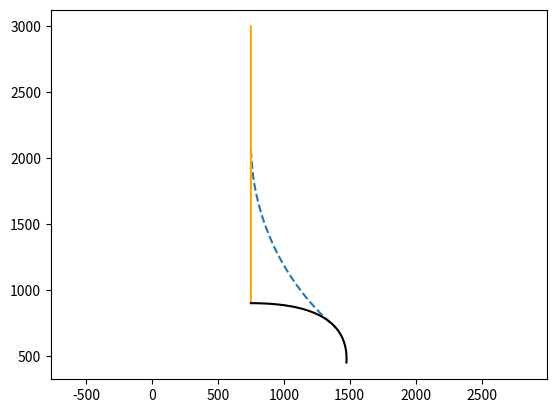

This chart was generated by the following Python code:
import numpy as np
import sympy as sp
import scipy
import math
import matplotlib.pyplot as plt

def bezier_derivatives_control_points(control_points, n_derivatives):
    """
    Compute control points of the successive derivatives of a given bezier curve.

    A derivative of a bezier curve is a bezier curve.
    See https://pomax.github.io/bezierinfo/#derivatives
    for detailed explanations

    :param control_points: (numpy array)
    :param n_derivatives: (int)
    e.g., n_derivatives=2 -> compute control points for first and second derivatives
    :return: ([numpy array])
    """
    w = {0: control_points}
    for i in range(n_derivatives):
        n = len(w[i])
        w[i + 1] = np.array([(n - 1) * (w[i][j + 1] - w[i][j])
                             for j in range(n - 1)])
    return w

def bernstein_poly(n, i, t):
    """
    Bernstein polynom.

    :param n: (int) polynom degree
    :param i: (int)
    :param t: (float)
    :return: (float)
    """
    return scipy.special.comb(n, i) * t ** i * (1 - t) ** (n - i)

def bezier(t, control_points):
    """
    Return one point on the bezier curve.

    :param t: (float) number in [0, 1]
    :param control_points: (numpy array)
    :return: (numpy array) Coordinates of the point
    """
    n = len(control_points) - 1
    return np.sum([bernstein_poly(n, i, t) * control_points[i] for i in range(n + 1)], axis=0)

def manual_bez(P0, P1, P2, points):
    t = np.linspace(0,1,points)
    return [(P1[0] + (P0[0]-P1[0])*(1 - t)**2 +(P2[0]-P1[0])*t**2),(P1[1] + (P0[1]-P1[1])*(1 - t)**2 +(P2[1]-P1[1])*t**2)]

if __name__ == '__main__':
    velocity = 111.6
    pi = np.pi

    t_vals = []
    central_angle_l = []
    exitLength_l = []
    exitTOA_l = []
    # sols = []
    angles = []
    exit_angle = []
    int_point = []
    center = []
    y_path = [i for i in range(900, 3000)]
    x = [750 for i in y_path]
    int_angles = []

    nodes2 = [np.array([1475, 1000, 750]).flatten(),np.array([450, 1000, 900]).flatten()]
    t_start = 0.35678391959798994
    # t_start = 0.5
    cp = np.array([[nodes2[0][0],nodes2[1][0]], [1500, 900], [nodes2[0][2],nodes2[1][2]]])

    optimal_bez2 = manual_bez([nodes2[0][0],nodes2[1][0]],
                                [1500, 900],
                                [nodes2[0][2],nodes2[1][2]], 200)
    
    for t in np.linspace(t_start, .9, 75):
        for ba in np.linspace(25, 45, 100):
            index = int(np.round(t*200))
            bezPos = [optimal_bez2[0][index], optimal_bez2[1][index]]
            # print(bezPos)
            bezPosPrev = [optimal_bez2[0][index-1], optimal_bez2[1][index-1]]
            bezHead = np.arctan2(bezPos[1] - bezPosPrev[1], bezPos[0] - bezPosPrev[0])
            # print(np.rad2deg(bezHead))
            tr = 111.6**2/(11.26*math.tan(np.deg2rad(ba)))
            h = bezPos[0] - tr*math.cos(bezHead)
            k = bezPos[1] + tr*math.sin(bezHead)
            # print(h, k)

            # x, y = sp.symbols('x, y')
            circ_int = np.sqrt(tr**2 - (750-h)**2)+k #Will be used to check if it intercepts
            # if circ_int>0:
            x_l = [i for i in np.linspace(750, bezPos[0])] #Space between nominal path and bez
            y = [k-np.sqrt(tr**2 - (x-h)**2) for x in x_l] #arc created by turn

            # y_path = [i for i in range(900, 2500)] #nominal path
            # path = [750 for i in y_path] #nominal path
            # print(x_l)
            int_angle = np.arctan2(y[0]-y[1], x_l[0] - x_l[1])

            if circ_int > 0 and np.isclose(pi/2, int_angle, np.deg2rad(15)):

                central_angle = pi + np.arctan2(y[-1]-k, x_l[-1] - h)
                central_angle_l.append(central_angle)

                exitLength = 2*pi*tr * (central_angle/(2*pi))
                exitLength_l.append(exitLength)

                exitTOA = exitLength/velocity
                exitTOA_l.append(exitTOA)

                int_point.append(circ_int)
                t_vals.append(t)
                angles.append(ba)
                center.append([h, k])
                int_angles.append(int_angle)
    
    print(len(exitTOA_l))
    # print(exitTOA_l)
    mindex = exitTOA_l.index(min(exitTOA_l))
    tFinal = int(np.round(t_vals[mindex]*200))
    realT = t_vals[mindex]
    centerFinal = center[mindex]
    bezPosFinal = [optimal_bez2[0][tFinal], optimal_bez2[1][tFinal]]
    trFinal = 111.6**2/(11.26*np.tan(np.deg2rad(angles[mindex])))
    x_l = [i for i in np.linspace(750, bezPosFinal[0])] #Space between nominal path and bez
    y = [centerFinal[1]-np.sqrt(trFinal**2 - (x-centerFinal[0])**2) for x in x_l] #arc created by turn

    print('T VALUE:', realT)
    print('TOA:', exitTOA_l[mindex])
    print('BANK ANGLE:', angles[mindex])
    print('INTERCEPTION ANGLE:', np.rad2deg(int_angles[mindex]))
    print('INTERCEPTION POINT:', (750,int_point[mindex]))


    plt.figure()
    plt.plot(x_l, y, linestyle = 'dashed')
    plt.plot(x, y_path, color = 'orange')
    plt.axis('equal')
    plt.plot(optimal_bez2[0], optimal_bez2[1], color = 'black')
    plt.show()
            # plt.pause(.1)

            # print(ba, t)
            # '''Find tangent'''
            # derivatives_cp = bezier_derivatives_control_points(cp, 2)
            # point = bezier(t, cp)
            # dt = bezier(t, derivatives_cp[1])
            # dt /= np.linalg.norm(dt, 2)
            # tangent = np.array([point, point + dt])
            # m = (tangent[1][1] - tangent[0][1])/(tangent[1][0]-tangent[0][0])
            # y_int = tangent[0][1] - tangent[0][0]*m

            # '''Solve Circles'''
            # tr = 111.6**2/(11.26*math.tan(np.deg2rad(ba)))
            # h, k = sp.symbols('h, k')
            # A1 = -m
            # B1 = 1
            # C1 = -y_int
            # h_tan = 750

            # case1_eq1 = (A1 * h + B1 * k + C1) / sp.sqrt(A1**2 + B1**2) - tr

            # case1_eq2 = (h - h_tan) - tr
            # case1_eq3 = (optimal_bez2[0][int(np.round(t*200))] - h)**2 + ((optimal_bez2[1][int(np.round(t*200))] - k))**2 -tr**2

            # # Solve each system separately
            # solution1 = sp.solve((case1_eq1, case1_eq2), (h, k))
            # h_var = float(solution1[h])
            # k_var = float(solution1[k])
            # sols.append([h_var, k_var])
            # circ_int = np.sqrt(tr**2 - (750-h_var)**2)+k_var
            # circ_int_prev = np.sqrt(tr**2 - (750.025-h_var)**2)+k_var

            # if circ_int>0:
            #     # print(ba, t)
            #     if int(np.round(t*200)) < 200:
            #         x_index = int(np.round(t*200))
            #     else:
            #         x_index = 199

            #     x_exit = [i for i in np.linspace(750, optimal_bez2[0][x_index], 100)]
            #     x_exit_l.append(x_exit)

            #     y_exit = [k_var-np.sqrt(tr**2 - (x-h_var)**2) for x in x_exit]
            #     y_exit_l.append(y_exit)

            #     central_angle = pi + np.arctan2(y_exit[-1]-k_var, x_exit[-1] - h_var)
            #     central_angle_l.append(central_angle)

            #     exitLength = 2*pi*tr * (central_angle/(2*pi))
            #     exitLength_l.append(exitLength)

            #     exitTOA = exitLength/velocity
            #     exitTOA_l.append(exitTOA)

            #     int_point.append(circ_int)
            #     t_vals.append(t)
            #     angles.append(ba)
            #     print('t:', t, 'bank angle:',  ba, 'exit TOA:', exitTOA)
            #     plt.figure(1)
            #     plt.plot(optimal_bez2[0], optimal_bez2[1], color = 'black')
            #     plt.plot(x, y, color = 'orange')
            #     plt.plot(x_exit, y_exit, linestyle = 'dashed')
            #     plt.axis('equal')
            #     plt.show()
                
                
    
    
    # mindex = exitTOA_l.index(min(exitTOA_l))


    # finalExitTOA = exitTOA_l[mindex]
    # finalExitLength = exitLength_l[mindex]
    # finalCentral_angle = central_angle_l[mindex]
    # final_t = t_vals[mindex]

    # if int(np.round(final_t*200)) < 200:
    #     x_index = int(np.round(final_t*200))
    # else:
    #     x_index = 199
    
    # # x_exit = [i for i in np.linspace(750, path[0][x_index], 100)]

    # # y_exit = [np.sqrt(tr**2 - (x-sols[mindex][0])**2)+sols[mindex][1] for x in x_exit]
    # x_exitf = x_exit_l[mindex]
    # y_exitf = y_exit_l[mindex]
    # print(angles[mindex], final_t, finalExitTOA)



# x_exit, y_exit, central_angle2, exitLength, exitTOA, h2, k2, bank, exit_p = exitPath(velocity, t_start2, cp, optimal_bez2)
